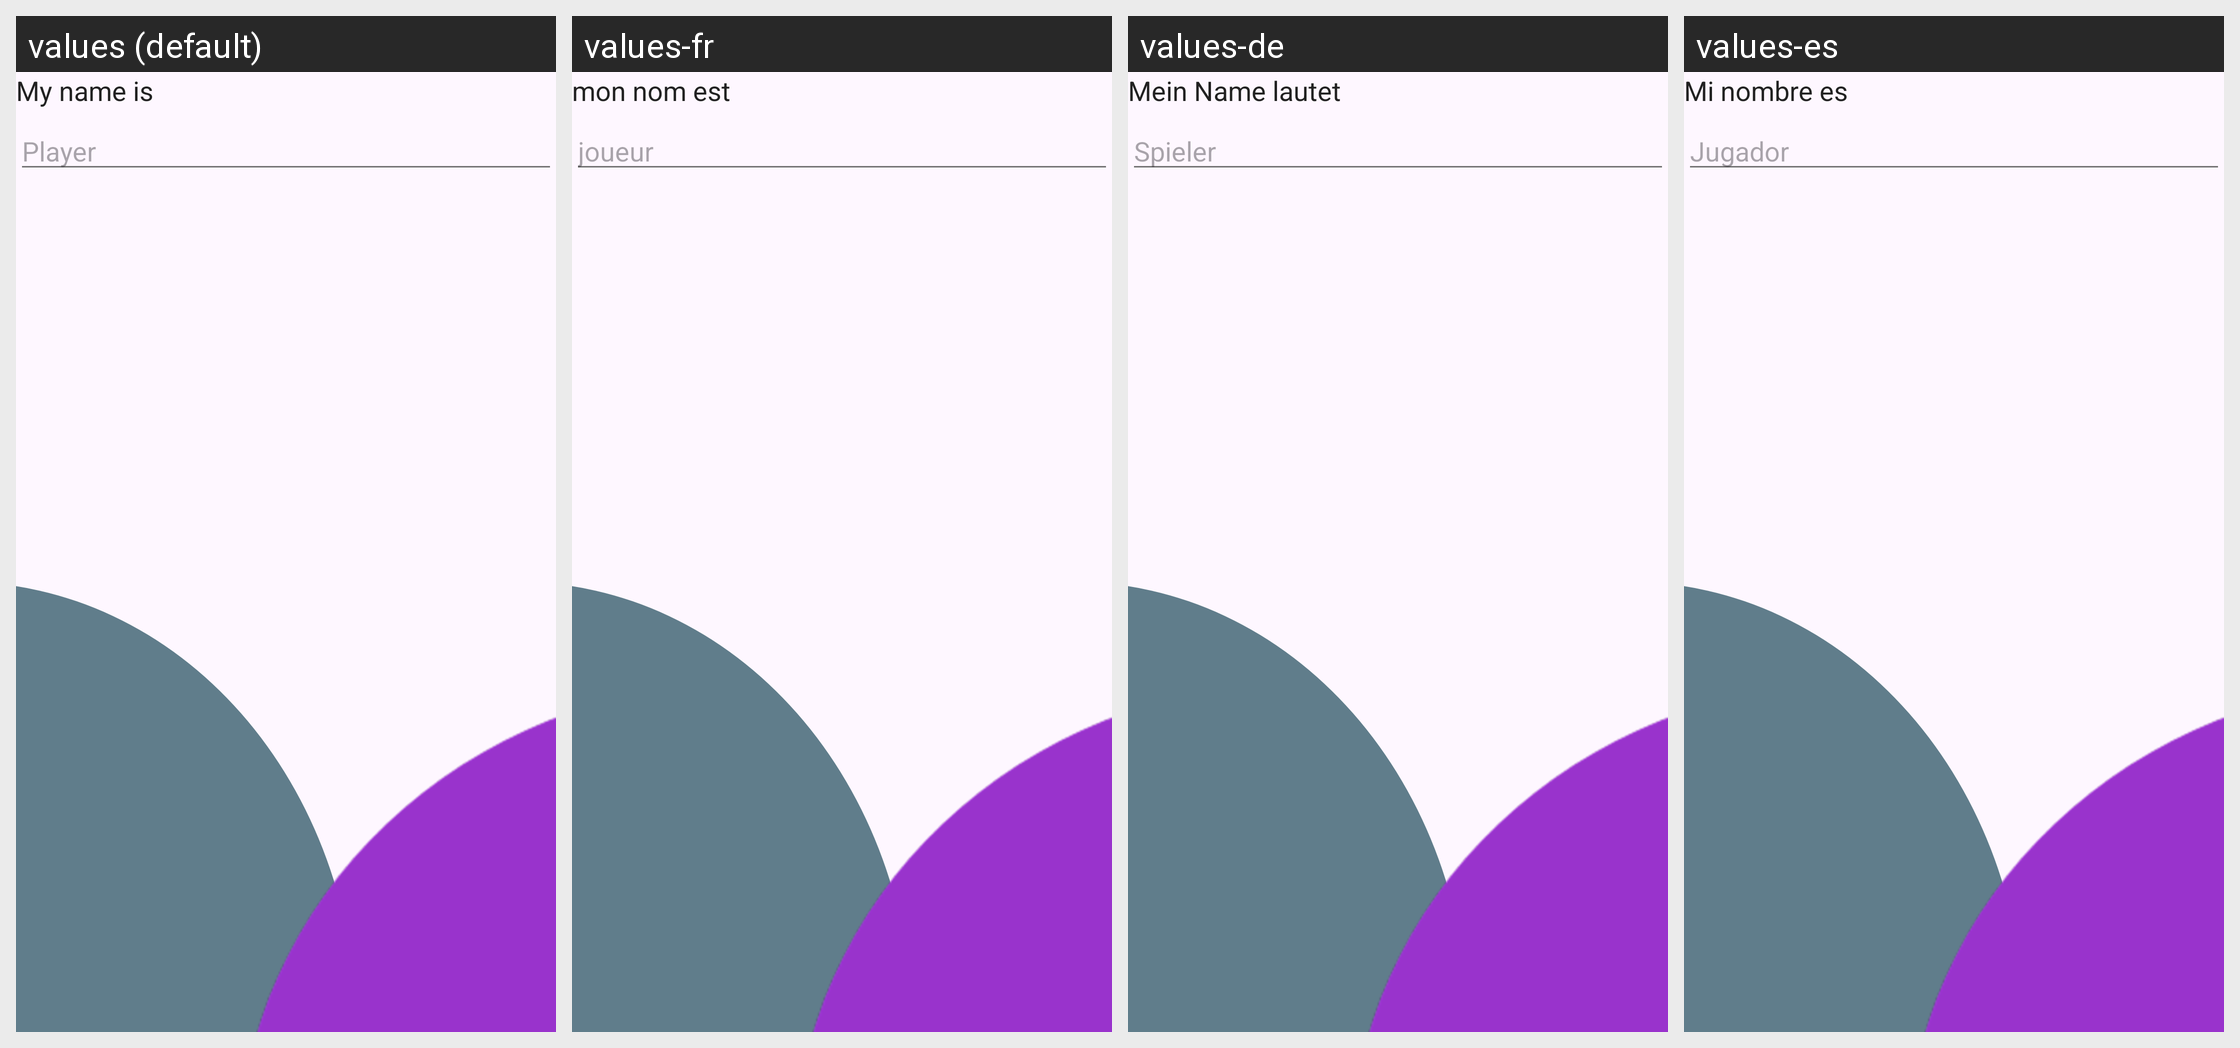

Here is an Android app screen in its default locale and in the app's own translations. Write out the translated-string differences for the strings that appear on this screen.
Android screen res/layout/activity_team_chooser.xml rendered under 4 locales, left to right: values (default), values-fr, values-de, values-es. Device: Nexus 5 (rendered at 1080×1920; each locale shown at half size, 540×960, under a caption strip naming it); theme AppTheme.
Strings drawn on this screen, with the default value and each locale's value (text and hints the layout hard-codes, and strings that could not be matched under every locale, appear in the picture but are not listed):

playerinputtext
  values: My name is
  values-fr: mon nom est
  values-de: Mein Name lautet
  values-es: Mi nombre es

player
  values: Player
  values-fr: joueur
  values-de: Spieler
  values-es: Jugador
